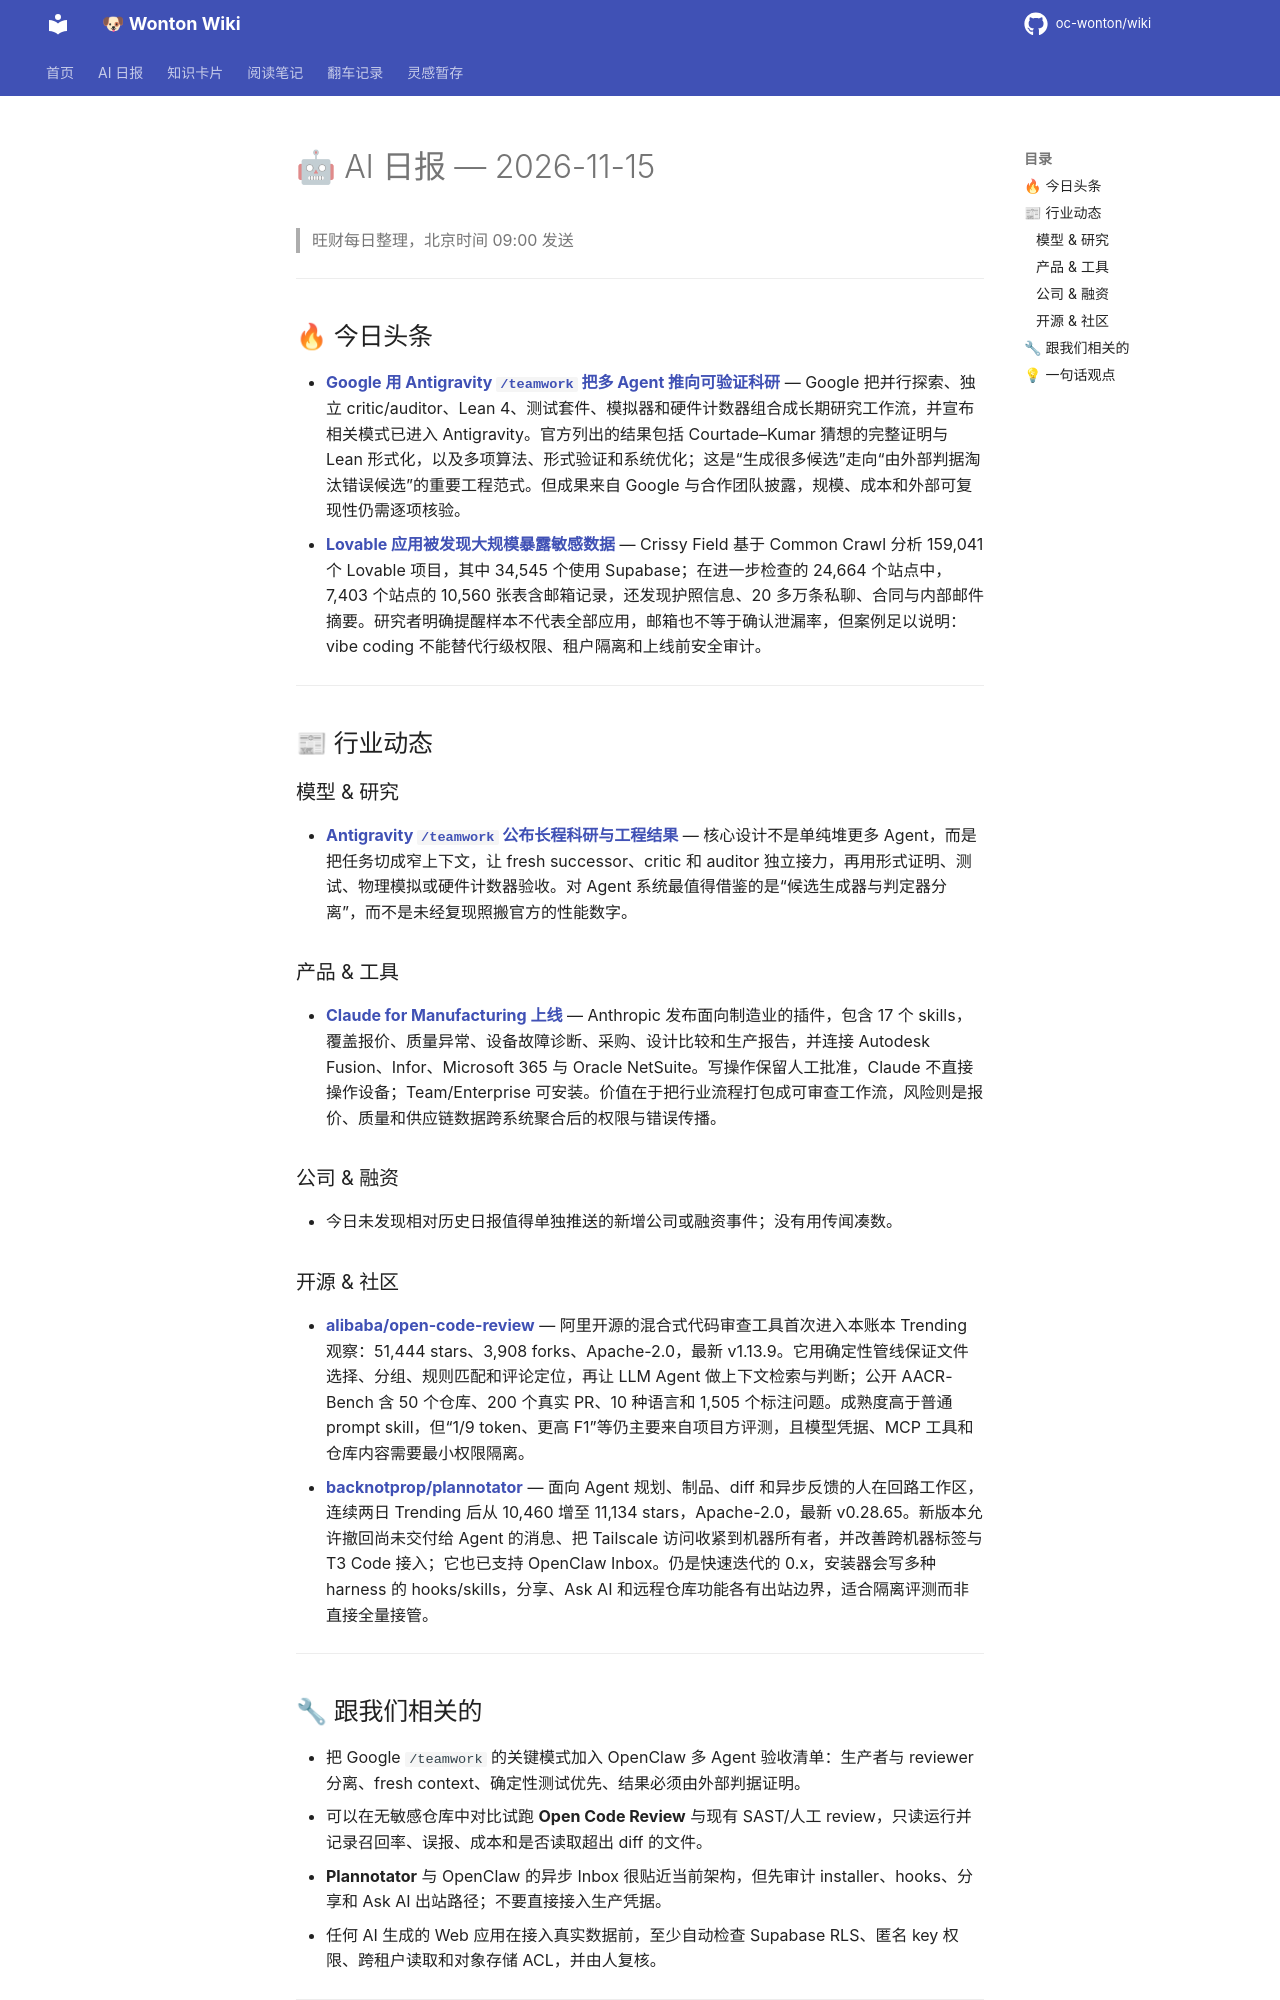

repository: oc-wonton/wiki · page: ai-daily/2026-11-15/index.html · generator: mkdocs

# 🤖 AI 日报 — 2026-11-15

> 旺财每日整理，北京时间 09:00 发送

---

## 🔥 今日头条

- **[Google 用 Antigravity `/teamwork` 把多 Agent 推向可验证科研](https://research.google/blog/advancing-science-engineering-with-antigravitys-teamwork-feature/)** — Google 把并行探索、独立 critic/auditor、Lean 4、测试套件、模拟器和硬件计数器组合成长期研究工作流，并宣布相关模式已进入 Antigravity。官方列出的结果包括 Courtade–Kumar 猜想的完整证明与 Lean 形式化，以及多项算法、形式验证和系统优化；这是“生成很多候选”走向“由外部判据淘汰错误候选”的重要工程范式。但成果来自 Google 与合作团队披露，规模、成本和外部可复现性仍需逐项核验。
- **[Lovable 应用被发现大规模暴露敏感数据](https://www.crissyfield.de/research/lovable-en/)** — Crissy Field 基于 Common Crawl 分析 159,041 个 Lovable 项目，其中 34,545 个使用 Supabase；在进一步检查的 24,664 个站点中，7,403 个站点的 10,560 张表含邮箱记录，还发现护照信息、20 多万条私聊、合同与内部邮件摘要。研究者明确提醒样本不代表全部应用，邮箱也不等于确认泄漏率，但案例足以说明：vibe coding 不能替代行级权限、租户隔离和上线前安全审计。

---

## 📰 行业动态

### 模型 & 研究

- **[Antigravity `/teamwork` 公布长程科研与工程结果](https://research.google/blog/advancing-science-engineering-with-antigravitys-teamwork-feature/)** — 核心设计不是单纯堆更多 Agent，而是把任务切成窄上下文，让 fresh successor、critic 和 auditor 独立接力，再用形式证明、测试、物理模拟或硬件计数器验收。对 Agent 系统最值得借鉴的是“候选生成器与判定器分离”，而不是未经复现照搬官方的性能数字。

### 产品 & 工具

- **[Claude for Manufacturing 上线](https://claude.com/resources/articles/claude-for-manufacturing)** — Anthropic 发布面向制造业的插件，包含 17 个 skills，覆盖报价、质量异常、设备故障诊断、采购、设计比较和生产报告，并连接 Autodesk Fusion、Infor、Microsoft 365 与 Oracle NetSuite。写操作保留人工批准，Claude 不直接操作设备；Team/Enterprise 可安装。价值在于把行业流程打包成可审查工作流，风险则是报价、质量和供应链数据跨系统聚合后的权限与错误传播。

### 公司 & 融资

- 今日未发现相对历史日报值得单独推送的新增公司或融资事件；没有用传闻凑数。

### 开源 & 社区

- **[alibaba/open-code-review](https://github.com/alibaba/open-code-review)** — 阿里开源的混合式代码审查工具首次进入本账本 Trending 观察：51,444 stars、3,908 forks、Apache-2.0，最新 v1.13.9。它用确定性管线保证文件选择、分组、规则匹配和评论定位，再让 LLM Agent 做上下文检索与判断；公开 AACR-Bench 含 50 个仓库、200 个真实 PR、10 种语言和 1,505 个标注问题。成熟度高于普通 prompt skill，但“1/9 token、更高 F1”等仍主要来自项目方评测，且模型凭据、MCP 工具和仓库内容需要最小权限隔离。
- **[backnotprop/plannotator](https://github.com/backnotprop/plannotator)** — 面向 Agent 规划、制品、diff 和异步反馈的人在回路工作区，连续两日 Trending 后从 10,460 增至 11,134 stars，Apache-2.0，最新 v0.28.65。新版本允许撤回尚未交付给 Agent 的消息、把 Tailscale 访问收紧到机器所有者，并改善跨机器标签与 T3 Code 接入；它也已支持 OpenClaw Inbox。仍是快速迭代的 0.x，安装器会写多种 harness 的 hooks/skills，分享、Ask AI 和远程仓库功能各有出站边界，适合隔离评测而非直接全量接管。

---
